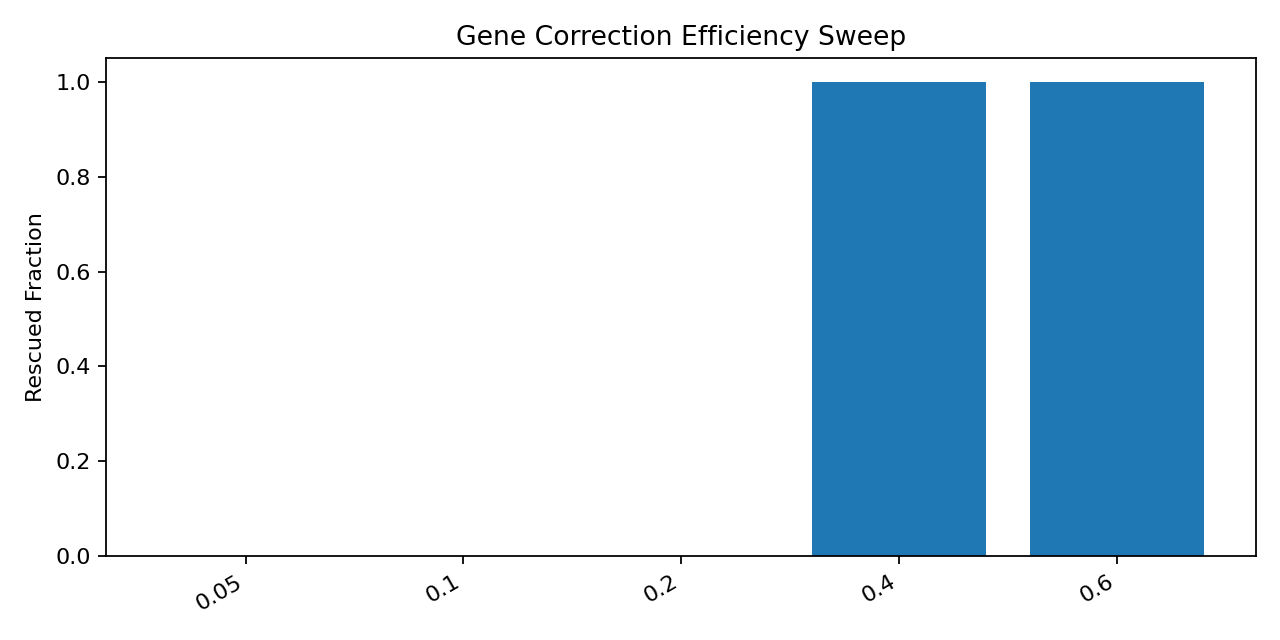

The file beside this chart, header and first rows:
corrected_fraction_actual, corrected_fraction_requested, hypothesis, max_signal, mean_signal, n_nuclei, rescued_fraction, strategy
0.05, 0.05, transduction_efficiency, 0.1811, 0.08333, 60, 0.0, evenly_spaced
0.1, 0.1, transduction_efficiency, 0.2531, 0.1667, 60, 0.0, evenly_spaced
0.2, 0.2, transduction_efficiency, 0.4185, 0.3333, 60, 0.0, evenly_spaced
0.4, 0.4, transduction_efficiency, 0.7401, 0.6667, 60, 1.0, evenly_spaced
0.6, 0.6, transduction_efficiency, 1.063, 1, 60, 1.0, evenly_spaced
